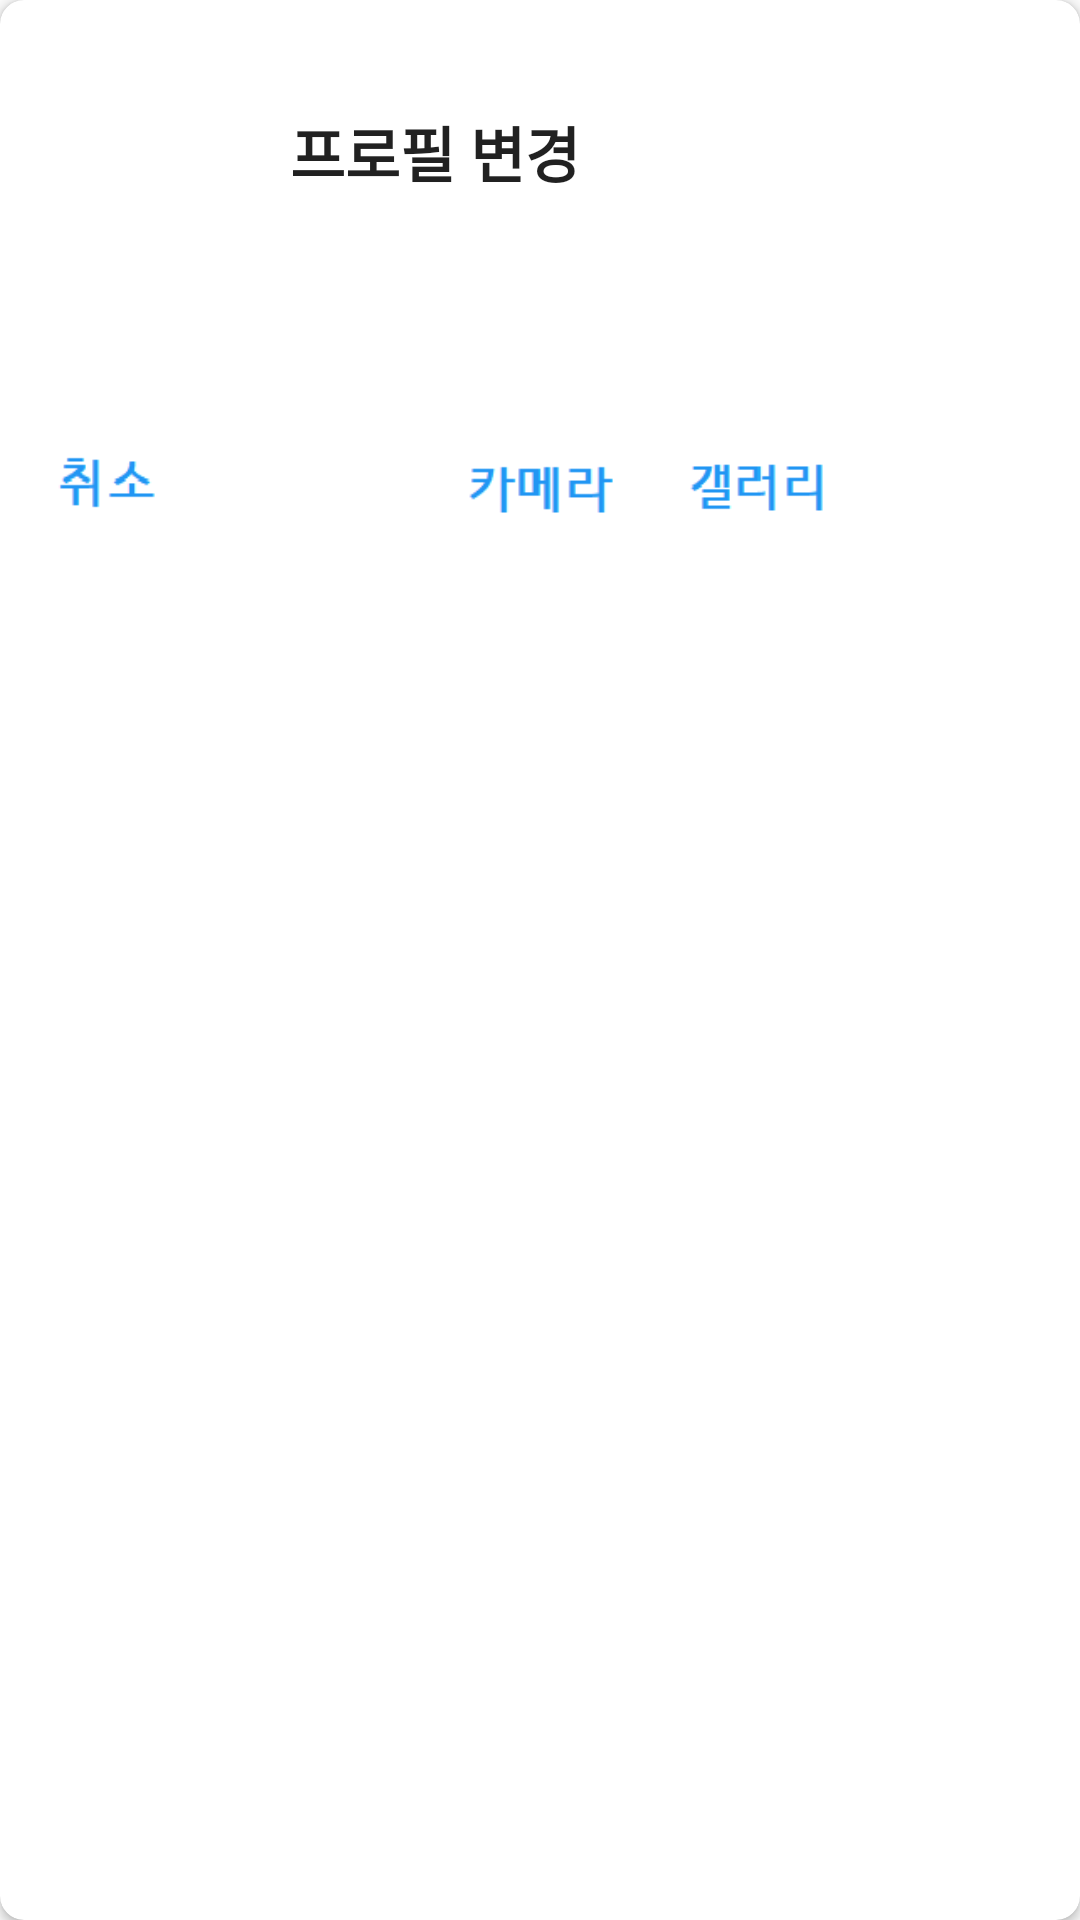

Android layout source for this screen:
<!-- AndroidManifest.xml: application theme Theme.GoGo -->
<!-- res/layout/fragment_dialog_profile_edit.xml -->
<?xml version="1.0" encoding="utf-8"?>
<androidx.cardview.widget.CardView xmlns:android="http://schemas.android.com/apk/res/android"
    xmlns:app="http://schemas.android.com/apk/res-auto"
    xmlns:tools="http://schemas.android.com/tools"
    android:layout_width="wrap_content"
    android:layout_height="wrap_content"
    android:layout_margin="4dp"
    app:cardCornerRadius="8dp">

    <androidx.constraintlayout.widget.ConstraintLayout
        android:layout_width="290dp"
        android:layout_height="200dp">


        <TextView
            android:id="@+id/dial_tv_text"
            android:layout_width="wrap_content"
            android:layout_height="wrap_content"
            android:layout_marginTop="36dp"
            android:text="프로필 변경"
            android:textColor="?android:attr/textColorPrimary"
            android:textSize="20dp"
            android:textStyle="bold"
            app:layout_constraintEnd_toEndOf="parent"
            app:layout_constraintStart_toStartOf="parent"
            app:layout_constraintTop_toTopOf="parent" />


        <ImageView
            android:id="@+id/dial_btn_1"
            android:layout_width="56dp"
            android:layout_height="42dp"
            android:src="@drawable/camera_image1"
            app:layout_constraintBottom_toBottomOf="parent"
            app:layout_constraintEnd_toEndOf="parent"
            app:layout_constraintHorizontal_bias="0.645"
            app:layout_constraintStart_toStartOf="parent"
            app:layout_constraintTop_toTopOf="parent"
            app:layout_constraintVertical_bias="0.898" />

        <ImageView
            android:id="@+id/dial_btn_2"
            android:layout_width="50dp"
            android:layout_height="36dp"
            android:layout_marginStart="21dp"
            android:src="@drawable/gallery_image1"
            app:layout_constraintBottom_toBottomOf="parent"
            app:layout_constraintEnd_toEndOf="parent"
            app:layout_constraintHorizontal_bias="0.0"
            app:layout_constraintStart_toEndOf="@+id/dial_btn_1"
            app:layout_constraintTop_toTopOf="parent"
            app:layout_constraintVertical_bias="0.878" />

        <ImageView
            android:id="@+id/dial_btn_3"
            android:layout_width="37dp"
            android:layout_height="32dp"
            android:src="@drawable/cancel_image1"
            app:layout_constraintBottom_toBottomOf="parent"
            app:layout_constraintEnd_toStartOf="@+id/dial_btn_1"
            app:layout_constraintHorizontal_bias="0.152"
            app:layout_constraintStart_toStartOf="parent"
            app:layout_constraintTop_toTopOf="parent"
            app:layout_constraintVertical_bias="0.857" />
    </androidx.constraintlayout.widget.ConstraintLayout>
</androidx.cardview.widget.CardView>
<!-- resources referenced by this layout -->
<resources>
  <!-- drawable camera_image1: png bitmap (drawable, 843 bytes) -->
  <!-- drawable cancel_image1: png bitmap (drawable, 868 bytes) -->
  <!-- drawable gallery_image1: png bitmap (drawable, 880 bytes) -->
  <style name="Theme.GoGo" parent="android:Theme.Material.Light.NoActionBar" />
</resources>
